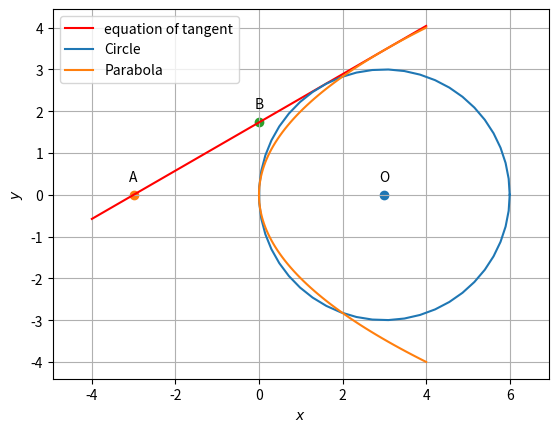

This figure's Python source:
import numpy as np
import mpmath as mp
import matplotlib.pyplot as plt
from numpy import linalg as LA
from pylab import *
import sympy as sym
import math
import sympy 
from sympy import Poly, roots, simplify

def circ_gen(O,r):
 len = 50
 theta = np.linspace(0,2*np.pi,len)
 x_circ = np.zeros((2,len))
 x_circ[0,:] = r*np.cos(theta)
 x_circ[1,:] = r*np.sin(theta)
 x_circ = (x_circ.T + O).T
 return x_circ

def parab_gen(y,a):
 x = y**2/a
 return x

def dir_vec(A,B):
  return B-A

def norm_vec(A,B):
  return np.matmul(omat,dir_vec(A,B))

def line_gen(A,B):
  len =10
  dim = A.shape[0]
  x_AB = np.zeros((dim,len))
  lam_1 = np.linspace(0,1,len)
  for i in range(len):
    temp1 = A + lam_1[i]*(B-A)
    x_AB[:,i]= temp1.T
  return x_AB

def line_dir_pt(m,A,k1,k2):
  len = 10
  dim = A.shape[0]
  x_AB = np.zeros((dim,len))
  lam_1 = np.linspace(k1,k2,len)
  for i in range(len):
    temp1 = A + lam_1[i]*m
    x_AB[:,i]= temp1.T
  return x_AB

#Circle parameters
O =  np.array(([3,0]))  # centre of circle
r = 3  # radius of circle.
a=4 # parabola parameter
V=np.array(([0,0],[0,1]))
u=np.array([-2,0])
x=sym.Symbol('x')
y=sym.Symbol('y')
X=np.array([x,y])
f=0
F=X@V@np.transpose(X)+2*u@X+f
print("equation of parabola is : {}=0 ".format(F))
V1=np.array(([1,0],[0,1]))
u1=np.array([-3,0])
f1=0
F1=X@V1@np.transpose(X)+2*u1@X+f1
print("equation of circle is : {}=0 ".format(F1))
x_circ=circ_gen(O,r)
x2=np.linspace(-4,4,100)
y2=0.57735026919*x2+1.732
plt.plot(x2, y2, '-r', label='equation of tangent')
#equation of tangent to parabola at x1,y1

x1=sym.Symbol('x1')
y1=sym.Symbol('y1')
q=np.array([y1**2/4,y1])
F2=np.transpose(V@np.transpose(q)+np.transpose(u))@np.transpose(X) + u@np.transpose(q) + f
print("equation of tangent to parabola at (x1,y1) is : {}=0 ".format(F2))
n=np.array([-2,y1])
print("The normal vector to the tangent of the parabola at (x1,y1) is  : {}".format(n))
#consider the equation of circle 
k1=np.sqrt(u1@V1@np.transpose(u1))
k2=n@V1@np.transpose(n)
k=k1/k2**(1/2)
print("k={}".format(k))
q1=V1@(k*np.transpose(n)-np.transpose(u1))
print(q1)
q3=q-q1
print(q3)
res=n@np.transpose(q3)
print(res)
simple_1=simplify(res, som=True, mul_to_power=True)
print(simple_1)

print(simplify(simplify(simple_1, som=True), mul_to_power=True))
#polynomial = Poly(simple_1, gen=y1)
#print(roots(polynomial))
print("The equation for y1 is :{}=0".format(res))
point=np.array([1.5,1.5*np.sqrt(3)])
print("point of contact of tangent on circle is : {} ".format(point))
n3=np.array([1.5,-1.5*np.sqrt(3)])
print("The equation of tangent is : {} =0".format(n3@(X-point)))
#Generating the parabola
p_y = np.linspace(-4,4,100)
xparab = parab_gen(p_y,a)
#Plotting the circle
plt.plot(x_circ[0,:],x_circ[1,:],label='Circle')

#Plotting the parabola
plt.plot(xparab,p_y,label='Parabola')
B=np.array([0,1.732])
A=np.array([-3,0])
plt.scatter(O[0],O[1])
plt.scatter(A[0],A[1])
plt.scatter(B[0],B[1])
vert_labels = ['O','A','B']
#for i, txt in enumerate(vert_labels):
plt.annotate("O", # this is the text
                 (O[0],O[1]), # this is the point to label
                 textcoords="offset points", # how to position the text
                 xytext=(0,10), # distance from text to points (x,y)
                 ha='center') # horizontal alignment can be left, right or center

plt.annotate("A", # this is the text
                 (A[0],A[1]), # this is the point to label
                 textcoords="offset points", # how to position the text
                 xytext=(0,10), # distance from text to points (x,y)
                 ha='center') # horizontal alignment can be left, right or center


plt.annotate("B", # this is the text
                 (B[0],B[1]), # this is the point to label
                 textcoords="offset points", # how to position the text
                 xytext=(0,10), # distance from text to points (x,y)
                 ha='center') # horizontal alignment can be left, right or center
plt.xlabel('$x$')
plt.ylabel('$y$')
plt.legend(loc='best')
plt.grid() # minor
plt.axis('equal')

#if using termux
#plt.savefig('/sdcard/Linearalgebra/p.pdf')
#subprocess.run(shlex.split("termux-open /storage/emulated/0/github/cbse-papers/2020/math/12/solutions/figs/matrix-12-15.pdf"))
#else
plt.show()
